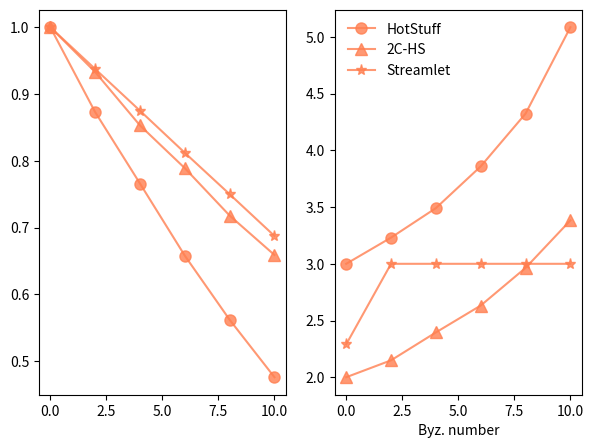

Write Python code to recreate this figure.
import matplotlib.pyplot as plt

# Measurements from batch-size.data
cgr = [
    ('HotStuff',[
        1.0, 0.873, 0.766, 0.658, 0.562, 0.476
    ], '-o', 'coral'),
    ('2C-HS',[
        1.0, 0.933, 0.853, 0.789, 0.718, 0.659
    ], '-^', 'coral'),
    ('Streamlet',[
        1.0, 0.9375, 0.875, 0.812, 0.75, 0.6875
    ], '-*', 'coral')
    ]

bi = [
    ('HotStuff',[
        3.0, 3.231, 3.491, 3.859, 4.324, 5.086
    ], '-o', 'coral'),
    ('2C-HS',[
        2.0, 2.149, 2.395, 2.632, 2.964, 3.383
    ], '-^', 'coral'),
    ('Streamlet',[
        2.29, 3.0, 3.0, 3.0, 3.0, 3.0
    ], '-*', 'coral')
    ]

thru = [
    ('HotStuff',[

    ], '-o', 'coral'),
    ('2C-HS',[

    ], '-^', 'coral'),
    ('Streamlet',[

    ], '-*', 'coral')
    ]

lat = [
    ('HotStuff',[

    ], '-o', 'coral'),
    ('2C-HS',[

    ], '-^', 'coral'),
    ('Streamlet',[

    ], '-*', 'coral')
    ]



def do_plot():
    f, ax = plt.subplots(1,2, figsize=(7,5))
#     plt.clf()
    byzNo = [0, 2, 4, 6, 8, 10]
    for name, entries, style, color in cgr:
        cgrs = []
        for item in entries:
            cgrs.append(item)
        ax[0].plot(byzNo, cgrs, style, color=color, label='%s' % name, markersize=8, alpha=0.8)
    for name, entries, style, color in bi:
        bis = []
        for item in entries:
            bis.append(item)
        ax[1].plot(byzNo, bis, style, color=color, label='%s' % name, markersize=8, alpha=0.8)
    #ax.set_xscale("log")
    # ax.set_yscale("log")
    # plt.ylim([0, 50])
#     plt.xlim([0, 10])
    plt.legend(loc='best', fancybox=True,frameon=False,framealpha=0.8)
#     plt.grid(linestyle='--', alpha=0.3)
    # plt.ylabel('Throughput (Tx per second) in log scale')
#     plt.ylabel('Latency (ms)')
    plt.xlabel('Byz. number')
    # plt.xlabel('Requests (Tx) in log scale')
#     plt.tight_layout()
    plt.show()
#     plt.savefig('batch-size.pdf', format='pdf', dpi=400)

if __name__ == '__main__':
    do_plot()
